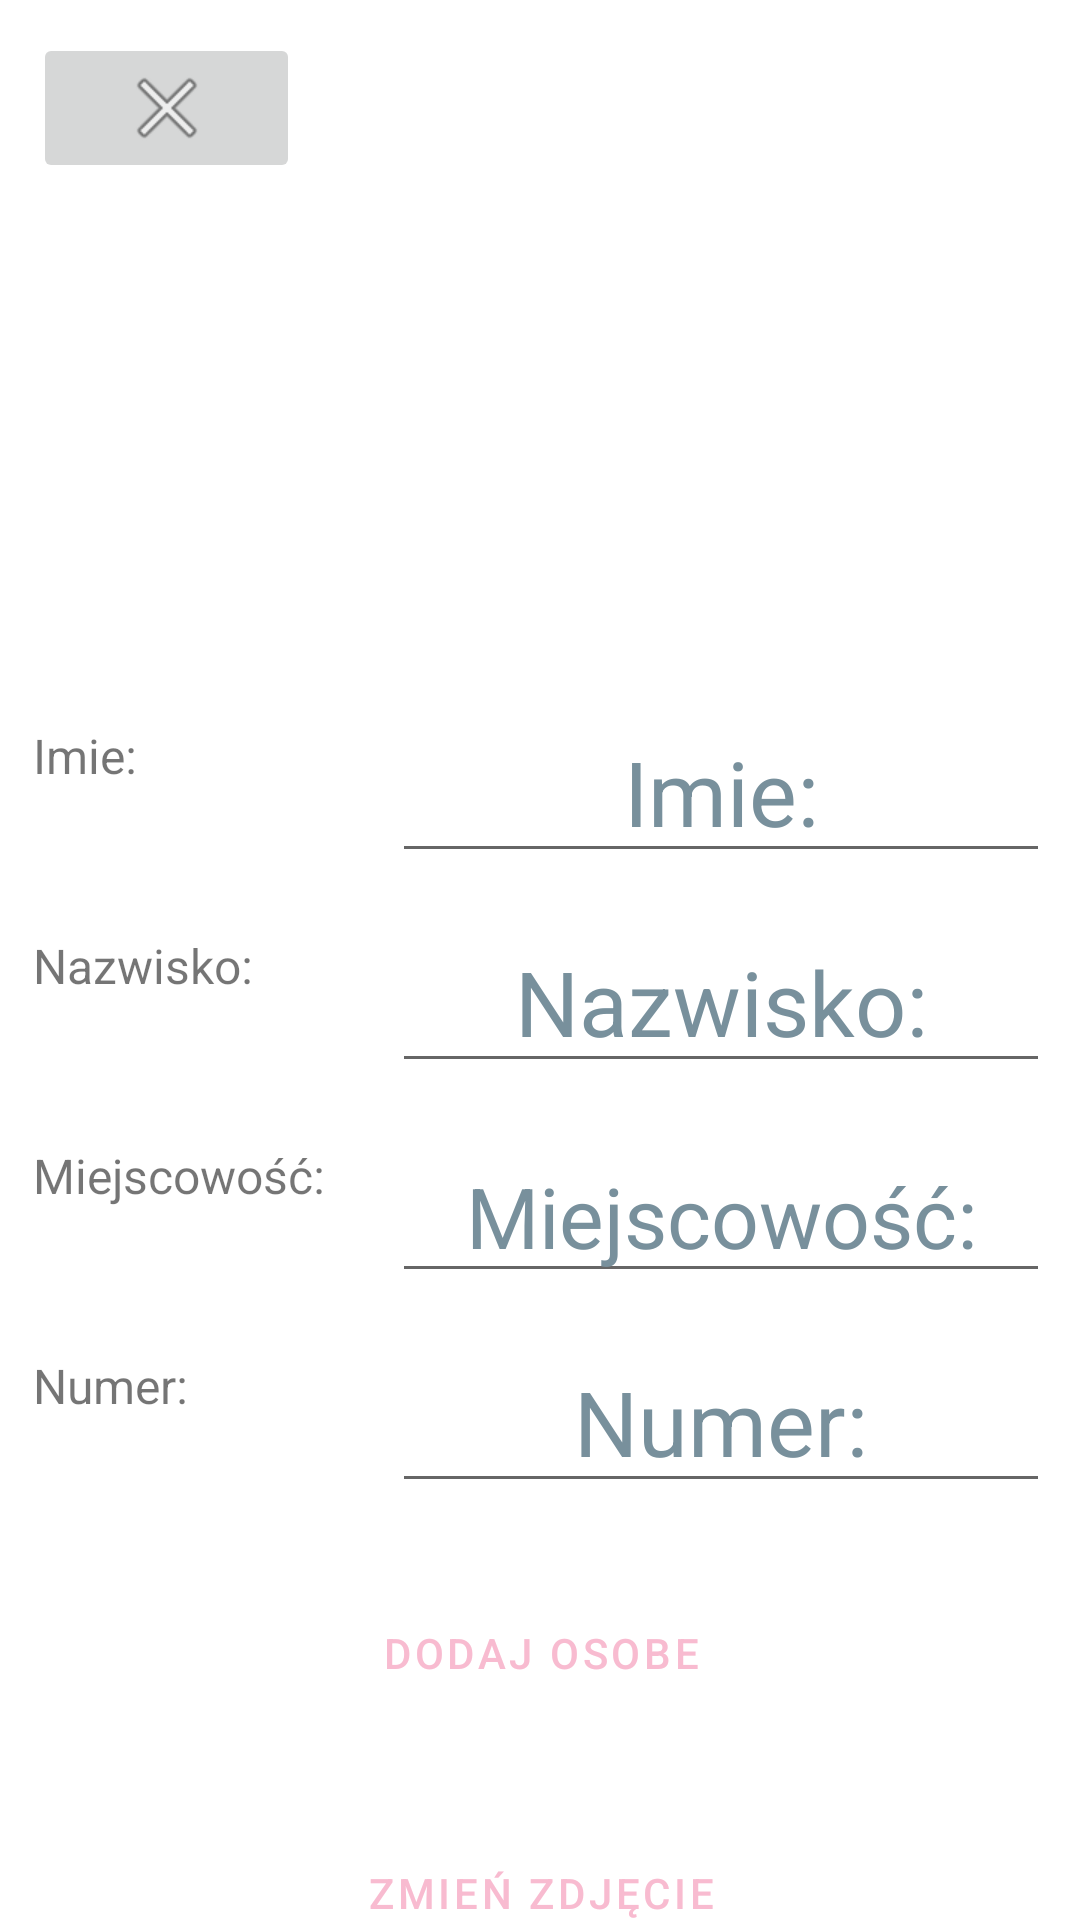

The Android layout XML behind this screen, and the referenced resources:
<!-- AndroidManifest.xml: application theme Theme.Ksiazkatelefoniczna -->
<!-- res/layout/add.xml -->
<?xml version="1.0" encoding="utf-8"?>
<androidx.constraintlayout.widget.ConstraintLayout xmlns:android="http://schemas.android.com/apk/res/android"
    xmlns:app="http://schemas.android.com/apk/res-auto"
    xmlns:tools="http://schemas.android.com/tools"
    android:layout_width="match_parent"
    android:layout_height="match_parent">

    <LinearLayout
        android:id="@+id/llv"
        android:layout_width="match_parent"
        android:layout_height="match_parent"
        android:layout_marginStart="1dp"
        android:layout_marginTop="1dp"
        android:orientation="vertical"
        app:layout_constraintStart_toStartOf="parent"
        app:layout_constraintTop_toTopOf="parent">

        <ImageButton
            android:id="@+id/back"
            android:layout_width="89dp"
            android:layout_height="50dp"
            android:layout_margin="10dp"
            android:contentDescription="@string/todo"
            android:textAlignment="viewStart"
            app:srcCompat="@android:drawable/ic_menu_close_clear_cancel"
            tools:ignore="ImageContrastCheck" />

        <ImageView
            android:id="@+id/avatar"
            android:layout_width="match_parent"
            android:layout_height="140dp"
            android:layout_margin="10dp"
            android:contentDescription="@string/avatar"
            tools:ignore="ImageContrastCheck"
            tools:srcCompat="@tools:sample/avatars" />

        <LinearLayout
            android:id="@+id/llh1"
            android:layout_width="match_parent"
            android:layout_height="70dp">

            <TextView
                android:id="@+id/labName"
                android:layout_width="match_parent"
                android:layout_height="match_parent"
                android:layout_margin="10dp"
                android:layout_weight="2"
                android:text="@string/imie"
                android:textSize="16sp" />

            <EditText
                android:id="@+id/aName"
                android:layout_width="match_parent"
                android:layout_height="match_parent"
                android:layout_margin="10dp"
                android:layout_weight="1"
                android:autofillHints=""
                android:hint="@string/imie"
                android:inputType="text"
                android:textAlignment="center"
                android:textColorHint="#78909C"
                android:textSize="30sp"
                android:visibility="visible"
                tools:ignore="DuplicateSpeakableTextCheck" />
        </LinearLayout>

        <LinearLayout
            android:id="@+id/llh2"
            android:layout_width="match_parent"
            android:layout_height="70dp">

            <TextView
                android:id="@+id/last_nameLab"
                android:layout_width="match_parent"
                android:layout_height="match_parent"
                android:layout_margin="10dp"
                android:layout_weight="2"
                android:text="@string/nazwisko"
                android:textSize="16sp" />

            <EditText
                android:id="@+id/aLastName"
                android:layout_width="match_parent"
                android:layout_height="match_parent"
                android:layout_margin="10dp"
                android:layout_weight="1"
                android:autofillHints=""
                android:hint="@string/nazwisko"
                android:inputType="text"
                android:textAlignment="center"
                android:textColorHint="#78909C"
                android:textSize="30sp"
                android:visibility="visible"
                tools:ignore="DuplicateSpeakableTextCheck" />
        </LinearLayout>

        <LinearLayout
            android:id="@+id/llh3"
            android:layout_width="match_parent"
            android:layout_height="70dp">

            <TextView
                android:id="@+id/cityLab"
                android:layout_width="match_parent"
                android:layout_height="match_parent"
                android:layout_margin="10dp"
                android:layout_weight="2"
                android:text="@string/miejscowo"
                android:textSize="16sp" />

            <EditText
                android:id="@+id/aCity"
                android:layout_width="match_parent"
                android:layout_height="match_parent"
                android:layout_margin="10dp"
                android:layout_weight="1"
                android:autofillHints=""
                android:hint="@string/miejscowo"
                android:inputType="text"
                android:textAlignment="center"
                android:textColorHint="#78909C"
                android:textSize="28sp"
                android:visibility="visible"
                tools:ignore="DuplicateSpeakableTextCheck" />
        </LinearLayout>

        <LinearLayout
            android:id="@+id/llh4"
            android:layout_width="match_parent"
            android:layout_height="70dp">

            <TextView
                android:id="@+id/numberLab"
                android:layout_width="match_parent"
                android:layout_height="match_parent"
                android:layout_margin="10dp"
                android:layout_weight="2"
                android:text="@string/numer"
                android:textSize="16sp" />

            <EditText
                android:id="@+id/aNumber"
                android:layout_width="match_parent"
                android:layout_height="match_parent"
                android:layout_margin="10dp"
                android:layout_weight="1"
                android:autofillHints=""
                android:hint="@string/numer"
                android:inputType="number"
                android:textAlignment="center"
                android:textColorHint="#78909C"
                android:textSize="30sp"
                android:visibility="visible"
                tools:ignore="DuplicateSpeakableTextCheck" />
        </LinearLayout>

        <Button
            android:id="@+id/change"
            style="?android:attr/buttonBarButtonStyle"
            android:layout_width="match_parent"
            android:layout_height="80dp"
            android:layout_marginLeft="10dp"
            android:layout_marginRight="10dp"
            android:backgroundTint="#535353"
            android:text="@string/dodaj_osobe"
            android:textColor="#F8BBD0" />

        <Button
            android:id="@+id/addImage"
            style="?android:attr/buttonBarButtonStyle"
            android:layout_width="match_parent"
            android:layout_height="80dp"
            android:layout_marginLeft="10dp"
            android:layout_marginRight="10dp"
            android:backgroundTint="#535353"
            android:text="@string/zmie_zdj_cie"
            android:textColor="#F8BBD0" />

    </LinearLayout>
</androidx.constraintlayout.widget.ConstraintLayout>
<!-- resources referenced by this layout -->
<resources>
  <string name="avatar">avatar</string>
  <string name="dodaj_osobe">Dodaj osobe</string>
  <string name="imie">Imie:</string>
  <string name="miejscowo">Miejscowość:</string>
  <string name="nazwisko">Nazwisko:</string>
  <string name="numer">Numer:</string>
  <string name="todo">TODO</string>
  <string name="zmie_zdj_cie">Zmień zdjęcie</string>
  <style name="Theme.Ksiazkatelefoniczna" parent="Theme.MaterialComponents.DayNight.NoActionBar">
          
          <item name="colorPrimary">@color/purple_500</item>
          <item name="colorPrimaryVariant">@color/purple_700</item>
          <item name="colorOnPrimary">@color/white</item>
          
          <item name="colorSecondary">@color/teal_200</item>
          <item name="colorSecondaryVariant">@color/teal_700</item>
          <item name="colorOnSecondary">@color/black</item>
          
          <item name="android:statusBarColor">?attr/colorPrimaryVariant</item>
          
      </style>
  <!-- not gathered from this repository: default colours our renderer supplied (Android Studio template values) -->
  <color name="purple_500">#FF6200EE</color>
  <color name="purple_700">#FF3700B3</color>
  <color name="teal_200">#FF03DAC5</color>
  <color name="teal_700">#FF018786</color>
  <color name="black">#FF000000</color>
  <color name="white">#FFFFFFFF</color>
</resources>
